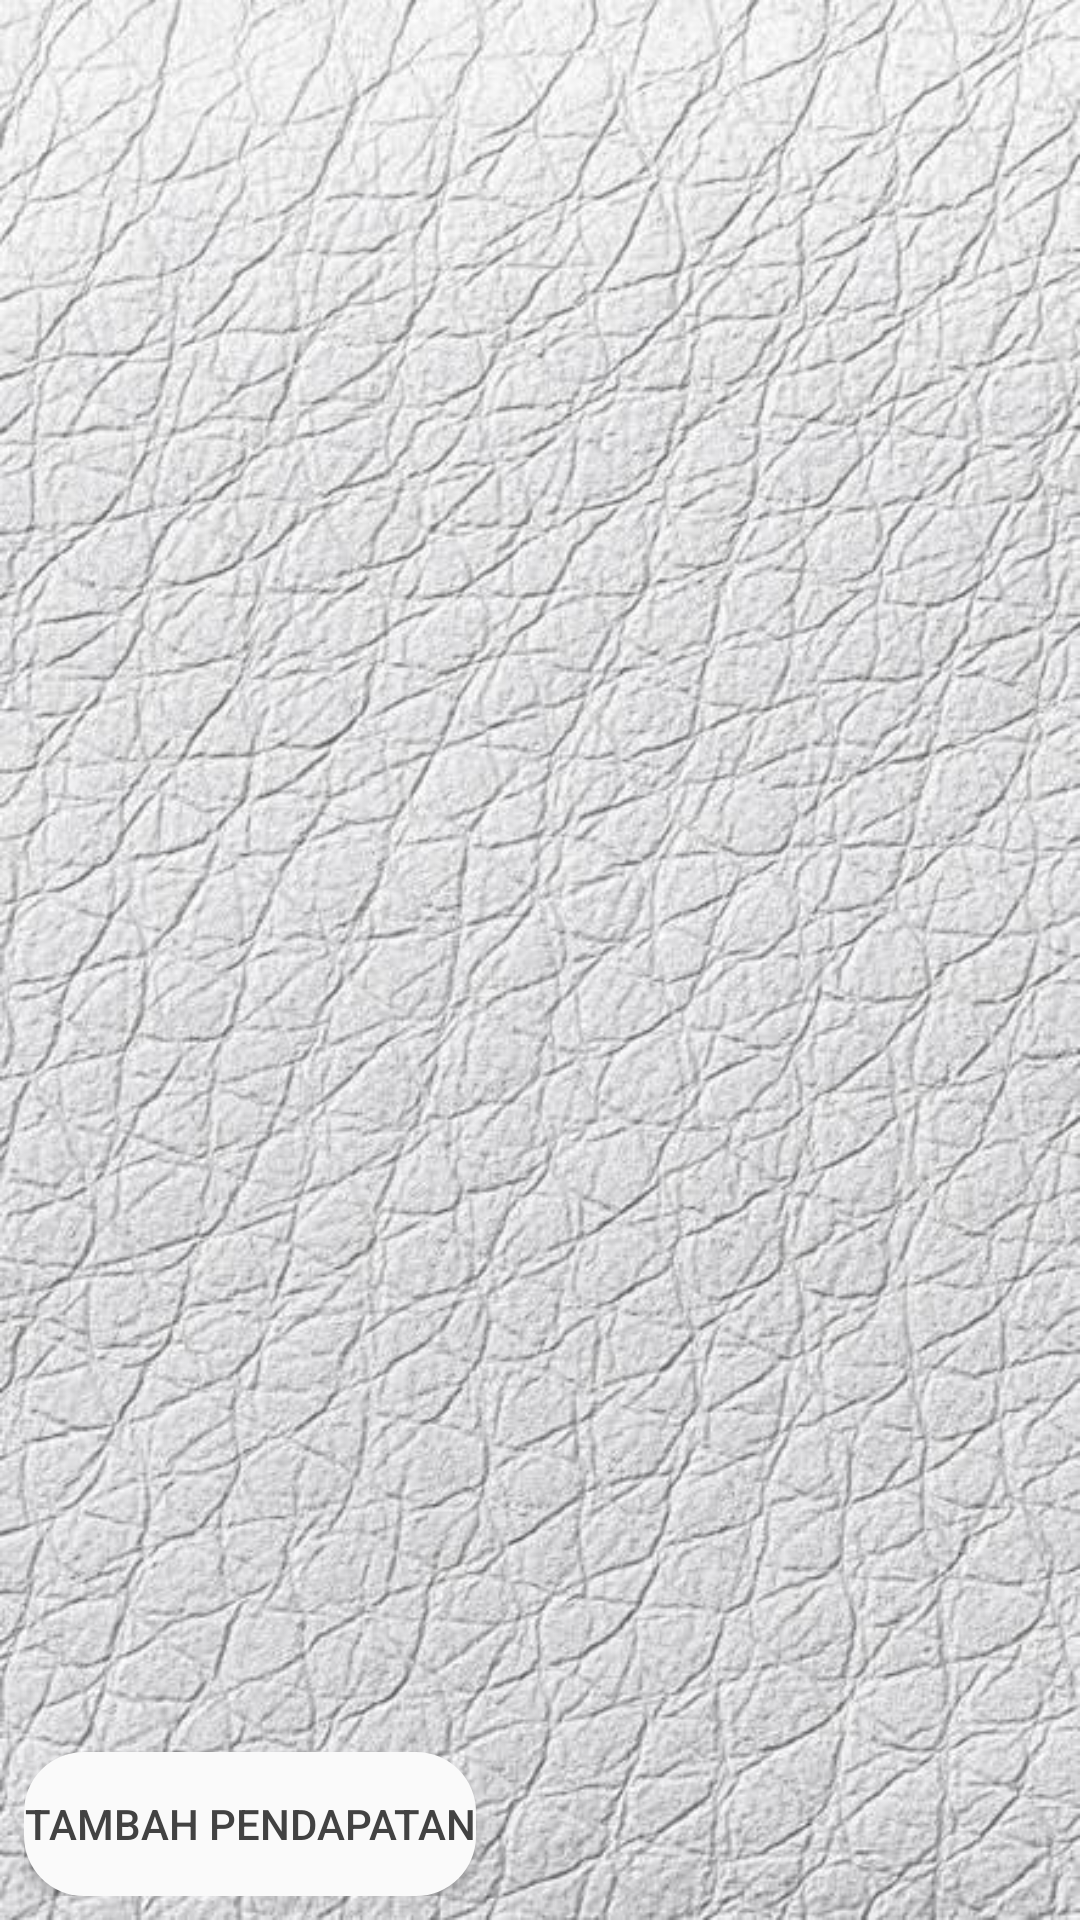

Write the Android layout XML for this screen, with the resource values it uses.
<!-- AndroidManifest.xml: application theme AppTheme -->
<!-- res/layout/content_kategori_pendapatan.xml -->
<?xml version="1.0" encoding="utf-8"?>
<android.support.constraint.ConstraintLayout xmlns:android="http://schemas.android.com/apk/res/android"
    xmlns:app="http://schemas.android.com/apk/res-auto"
    xmlns:tools="http://schemas.android.com/tools"
    android:background="@drawable/bg"
    android:layout_width="match_parent"
    android:layout_height="match_parent"
    app:layout_behavior="@string/appbar_scrolling_view_behavior"
    tools:context=".KategoriPendapatan">

    <RelativeLayout xmlns:android="http://schemas.android.com/apk/res/android"
        xmlns:app="http://schemas.android.com/apk/res-auto"
        xmlns:tools="http://schemas.android.com/tools"
        android:layout_width="match_parent"
        android:layout_height="match_parent"
        android:orientation="vertical"
        android:padding="8dp"
        tools:context=".KategoriPendapatan">

        <ListView
            android:id="@+id/listViewPendapatan"
            android:layout_width="match_parent"
            android:layout_height="wrap_content"
            android:layout_above="@+id/button1"
            android:layout_alignParentTop="true"
            android:layout_centerHorizontal="false"
            android:divider="@null"
            android:dividerHeight="0dp"
            android:scrollbars="none">

        </ListView>

        <android.support.v7.widget.AppCompatButton
            android:id="@+id/button1"
            android:layout_width="wrap_content"
            android:layout_height="wrap_content"
            android:layout_alignParentBottom="true"
            android:layout_alignParentLeft="true"
            android:onClick="showNewCategoryDialog"
            android:text="Tambah Pendapatan"
            android:background="@drawable/tombol_bulat"
            android:textColor="@color/cardview_dark_background"
            app:backgroundTint="@color/colorwhite2" />

    </RelativeLayout>
</android.support.constraint.ConstraintLayout>
<!-- resources referenced by this layout -->
<resources>
  <color name="colorwhite2">#fafafa</color>
  <!-- drawable bg: jpg bitmap (drawable-v24, 91065 bytes) -->
  <!-- drawable tombol_bulat (drawable) -->
  <?xml version="1.0" encoding="utf-8"?>
  <shape xmlns:android="http://schemas.android.com/apk/res/android">
      <corners android:radius="20dp"/>
      <solid android:color="#C0C0C0"/>
  
  </shape>
  <style name="AppTheme" parent="Theme.AppCompat.Light.DarkActionBar">
          
          <item name="colorPrimary">@color/colorPrimary</item>
          <item name="colorPrimaryDark">@color/colorPrimaryDark</item>
          <item name="colorAccent">@color/colorAccent</item>
      </style>
  <color name="colorPrimary">#212121</color>
  <color name="colorPrimaryDark">#34515e</color>
  <color name="colorAccent">#FF5252</color>
</resources>
